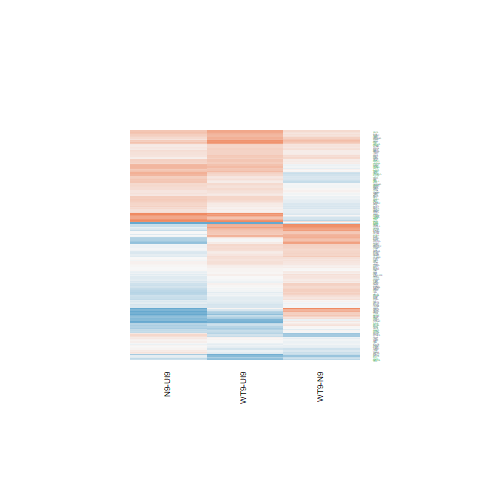

Data behind this chart, as committed beside it:
N9-UI9.logFC, N9-UI9.AveExpr, N9-UI9.t, N9-UI9.P.Value, N9-UI9.adj.P.Val, N9-UI9.B, WT9-UI9.logFC, WT9-UI9.AveExpr, WT9-UI9.t, WT9-UI9.P.Value, WT9-UI9.adj.P.Val, WT9-UI9.B, WT9-N9.logFC, WT9-N9.AveExpr, WT9-N9.t, WT9-N9.P.Value, WT9-N9.adj.P.Val, WT9-N9.B
0.1202, 3.321, 0.543, 0.5955, 0.7242, -6.584, 0.3001, 3.321, 1.395, 0.1841, 0.3416, -5.698, 0.1798, 3.321, 0.8812, 0.3928, 0.7217, -5.495
-0.4292, 4.233, -2.79, 0.01422, 0.04994, -3.672, -0.06841, 4.233, -0.4578, 0.654, 0.7841, -6.77, 0.3608, 4.233, 2.522, 0.02408, 0.2356, -3.43
-0.0847, 4.698, -0.5728, 0.5756, 0.7074, -6.904, 0.03696, 4.698, 0.2525, 0.8042, 0.885, -6.944, 0.1217, 4.698, 0.8864, 0.3901, 0.7202, -5.791
0.06988, 8.254, 0.6964, 0.4973, 0.6428, -7.206, 0.03864, 8.254, 0.3852, 0.7058, 0.8214, -7.273, -0.03124, 8.254, -0.3354, 0.7422, 0.9085, -6.499
0.2434, 2.425, 0.8182, 0.4267, 0.5796, -6.162, 0.2714, 2.425, 0.9394, 0.3631, 0.5368, -5.979, 0.02804, 2.425, 0.1022, 0.92, 0.9754, -5.647
-0.5119, 5.265, -4.118, 0.0009992, 0.007212, -1.258, -0.298, 5.265, -2.418, 0.02949, 0.09564, -4.491, 0.2139, 5.265, 1.844, 0.08599, 0.3897, -4.719
-0.3501, 2.203, -1.032, 0.3191, 0.4741, -5.85, -0.03542, 2.203, -0.11, 0.914, 0.9515, -6.322, 0.3146, 2.203, 0.9964, 0.3356, 0.6797, -5.104
-0.002302, 2.077, -0.008075, 0.9937, 0.9955, -6.34, 0.6087, 2.077, 2.347, 0.03379, 0.105, -3.925, 0.611, 2.077, 2.338, 0.03438, 0.2717, -3.489
0.3652, 4.014, 2.397, 0.03072, 0.08821, -4.383, 0.582, 4.014, 3.9, 0.001541, 0.01196, -1.396, 0.2168, 4.014, 1.559, 0.1408, 0.4744, -4.933
-0.07641, -0.7584, -0.09764, 0.9236, 0.9558, -5.608, -0.116, -0.7584, -0.1609, 0.8744, 0.9284, -5.576, -0.03963, -0.7584, -0.05446, 0.9573, 0.9868, -4.958
0.2273, 2.865, 1.024, 0.3227, 0.4777, -6.159, -0.3362, 2.865, -1.484, 0.1596, 0.3106, -5.492, -0.5635, 2.865, -2.683, 0.01755, 0.211, -3.019
-0.8106, -0.574, -1.288, 0.2183, 0.3627, -4.891, -0.2045, -0.574, -0.3568, 0.7264, 0.8364, -5.543, 0.606, -0.574, 1.034, 0.3181, 0.6648, -4.679
-0.1308, 2.14, -0.5077, 0.6194, 0.743, -6.286, 0.1691, 2.14, 0.6879, 0.5025, 0.6636, -6.117, 0.2999, 2.14, 1.258, 0.2285, 0.5837, -4.889
0.2772, 2.349, 1.041, 0.315, 0.4694, -5.956, 0.05866, 2.349, 0.2232, 0.8265, 0.8996, -6.382, -0.2185, 2.349, -0.8827, 0.392, 0.7215, -5.289
0.4164, 3.726, 2.416, 0.02958, 0.0859, -4.252, 0.7662, 3.726, 4.544, 0.000434, 0.005173, -0.05763, 0.3498, 3.726, 2.235, 0.04182, 0.2959, -3.849
0.3721, 1.775, 1.305, 0.2124, 0.3557, -5.48, 0.5603, 1.775, 2.068, 0.05724, 0.1509, -4.336, 0.1882, 1.775, 0.7226, 0.4815, 0.777, -5.263
-0.1014, 7.373, -0.8497, 0.4095, 0.5637, -7.036, 0.01765, 7.373, 0.1487, 0.8839, 0.9338, -7.295, 0.119, 7.373, 1.075, 0.3003, 0.6473, -5.928
0.1416, 4.789, 0.7192, 0.4836, 0.6309, -6.747, 0.3547, 4.789, 1.893, 0.07875, 0.1894, -5.263, 0.2131, 4.789, 1.174, 0.2596, 0.6127, -5.462
-0.4681, 3.001, -1.678, 0.115, 0.2307, -5.361, -0.4436, 3.001, -1.613, 0.1285, 0.2664, -5.365, 0.02445, 3.001, 0.0932, 0.927, 0.9779, -5.823
-0.4153, 3.474, -2.294, 0.03742, 0.1023, -4.424, -0.0848, 3.474, -0.4883, 0.6327, 0.7684, -6.594, 0.3305, 3.474, 1.962, 0.06947, 0.3627, -4.228
0.2007, 6.428, 1.62, 0.1271, 0.2481, -6.055, 0.1601, 6.428, 1.299, 0.2144, 0.3776, -6.385, -0.04064, 6.428, -0.3538, 0.7287, 0.9049, -6.373
0.1474, 6.159, 0.8693, 0.399, 0.5531, -6.9, -0.4577, 6.159, -2.688, 0.0174, 0.06576, -4.072, -0.605, 6.159, -3.804, 0.001867, 0.07578, -1.247
-0.4561, 5.543, -4, 0.001262, 0.0085, -1.517, -0.3565, 5.543, -3.144, 0.007015, 0.0347, -3.129, 0.09962, 5.543, 0.9337, 0.3659, 0.7016, -5.875
-0.1253, 2.33, -0.425, 0.6771, 0.7857, -6.392, -0.177, 2.33, -0.6249, 0.5419, 0.6962, -6.217, -0.05164, 2.33, -0.1876, 0.8538, 0.953, -5.608
0.1025, 0.5023, 0.2131, 0.8343, 0.8977, -5.874, 0.3986, 0.5023, 0.9083, 0.3788, 0.553, -5.484, 0.2961, 0.5023, 0.6696, 0.5138, 0.8017, -4.996
0.03127, 5.548, 0.2588, 0.7995, 0.8735, -7.205, -0.0677, 5.548, -0.5637, 0.5817, 0.7291, -6.97, -0.09897, 5.548, -0.8802, 0.3933, 0.7221, -5.948
0.2815, 2.026, 0.9158, 0.3749, 0.5303, -5.982, 0.2331, 2.026, 0.7761, 0.4503, 0.6205, -6.017, -0.04839, 2.026, -0.1701, 0.8673, 0.9582, -5.549
-0.2012, 6.016, -1.975, 0.06783, 0.158, -5.458, -0.2201, 6.016, -2.167, 0.04753, 0.1336, -5.029, -0.0189, 6.016, -0.199, 0.8451, 0.9501, -6.369
0.2926, 3.328, 1.513, 0.152, 0.2822, -5.691, -0.2592, 3.328, -1.316, 0.2087, 0.3713, -5.826, -0.5518, 3.328, -3.031, 0.008787, 0.1538, -2.462
0.06518, 2.117, 0.2476, 0.8079, 0.8793, -6.406, 0.2181, 2.117, 0.8385, 0.4156, 0.5897, -5.987, 0.1529, 2.117, 0.6293, 0.539, 0.8179, -5.412
0.02656, 4.29, 0.1435, 0.8879, 0.9322, -6.974, 0.08509, 4.29, 0.464, 0.6496, 0.7807, -6.773, 0.05853, 4.29, 0.341, 0.7381, 0.9077, -6.037
0.3942, 5.407, 3.138, 0.007097, 0.02996, -3.243, 0.3151, 5.407, 2.504, 0.02497, 0.08449, -4.355, -0.0791, 5.407, -0.6826, 0.5057, 0.7954, -6.095
0.4584, 4.425, 2.715, 0.0165, 0.05582, -3.854, 0.7246, 4.425, 4.412, 0.0005607, 0.006091, -0.4438, 0.2663, 4.425, 1.731, 0.1049, 0.4224, -4.747
0.4013, 6.558, 3.701, 0.00229, 0.01309, -2.244, 0.4539, 6.558, 4.2, 0.0008493, 0.008038, -1.146, 0.05257, 6.558, 0.525, 0.6076, 0.8521, -6.317
0.7207, 7.98, 5.773, 4.41751550591127e-05, 0.0007159, 1.7, 0.4848, 7.98, 3.875, 0.001619, 0.01242, -1.878, -0.2358, 7.98, -2.042, 0.06002, 0.3417, -4.636
-0.02903, 4.495, -0.1949, 0.8482, 0.9068, -6.999, 0.2673, 4.495, 1.825, 0.0889, 0.2064, -5.342, 0.2964, 4.495, 2.156, 0.04856, 0.3154, -4.094
-0.4831, 3.133, -2.257, 0.04009, 0.1078, -4.342, 0.05869, 3.133, 0.2937, 0.7732, 0.8669, -6.542, 0.5418, 3.133, 2.726, 0.01614, 0.2056, -2.935
0.04565, 1.481, 0.1369, 0.893, 0.9358, -6.296, -0.2359, 1.481, -0.6992, 0.4957, 0.6579, -5.942, -0.2816, 1.481, -0.8972, 0.3844, 0.7154, -5.118
0.3712, 3.602, 1.802, 0.09269, 0.1978, -5.317, 0.3136, 3.602, 1.524, 0.1493, 0.2964, -5.622, -0.05753, 3.602, -0.3035, 0.7658, 0.9174, -5.942
0.1701, 5.448, 1.398, 0.1834, 0.3224, -6.241, 0.1316, 5.448, 1.091, 0.2931, 0.465, -6.507, -0.03845, 5.448, -0.3411, 0.738, 0.9077, -6.259
0.0151, 2.885, 0.065, 0.9491, 0.9703, -6.628, 0.1873, 2.885, 0.8287, 0.4209, 0.5943, -6.198, 0.1722, 2.885, 0.8014, 0.436, 0.7488, -5.461
0.2757, 6.702, 2.865, 0.01224, 0.04484, -3.913, 0.262, 6.702, 2.726, 0.01613, 0.0622, -4.076, -0.01365, 6.702, -0.1532, 0.8804, 0.9626, -6.456
0.06459, 5.169, 0.5206, 0.6106, 0.7356, -7.007, 0.2245, 5.169, 1.831, 0.08803, 0.2048, -5.455, 0.1599, 5.169, 1.394, 0.1847, 0.5327, -5.32
-1.295, -0.7743, -1.948, 0.07135, 0.1642, -4.058, -1.671, -0.7743, -2.58, 0.02152, 0.07643, -3.137, -0.3759, -0.7743, -0.5832, 0.5689, 0.8348, -4.834
-0.2968, 0.9141, -0.7361, 0.4736, 0.6223, -5.753, 0.6659, 0.9141, 1.825, 0.08896, 0.2065, -4.514, 0.9628, 0.9141, 2.61, 0.02026, 0.2203, -3.193
0.4979, -0.03787, 1.126, 0.2789, 0.4305, -5.261, 0.7017, -0.03787, 1.604, 0.1305, 0.2692, -4.631, 0.2039, -0.03787, 0.5092, 0.6184, 0.8578, -5.045
0.4892, 2.682, 2.224, 0.04272, 0.1132, -4.339, 0.9149, 2.682, 4.38, 0.000597, 0.006327, -0.2143, 0.4257, 2.682, 2.141, 0.04998, 0.3191, -3.848
-0.3501, 0.893, -0.7261, 0.4795, 0.6272, -5.706, 0.4635, 0.893, 1.054, 0.3093, 0.482, -5.415, 0.8136, 0.893, 1.836, 0.08723, 0.3924, -4.101
-0.1364, 4.919, -1.098, 0.2902, 0.4429, -6.5, 0.0918, 4.919, 0.7485, 0.4663, 0.635, -6.728, 0.2282, 4.919, 1.983, 0.06694, 0.3563, -4.445
-0.2395, 3.857, -1.376, 0.1899, 0.33, -5.918, -0.2531, 3.857, -1.502, 0.1547, 0.3042, -5.677, -0.0136, 3.857, -0.08339, 0.9347, 0.98, -5.962
-1.57, 1.797, -4.797, 0.0002672, 0.002722, 0.6303, -1.576, 1.797, -4.788, 0.0002718, 0.003669, 0.6382, -0.005757, 1.797, -0.01804, 0.9859, 0.996, -5.468
-0.03356, 2.31, -0.08961, 0.9298, 0.9593, -6.333, 0.5866, 2.31, 1.727, 0.1056, 0.2329, -4.926, 0.6202, 2.31, 1.803, 0.09253, 0.401, -4.217
-0.6471, -0.6831, -0.883, 0.3918, 0.547, -5.22, 0.1043, -0.6831, 0.1574, 0.8771, 0.9298, -5.547, 0.7514, -0.6831, 1.104, 0.2878, 0.6375, -4.632
-0.1905, 2.952, -0.8188, 0.4263, 0.5793, -6.285, 0.5762, 2.952, 2.641, 0.01907, 0.06991, -3.614, 0.7667, 2.952, 3.606, 0.002772, 0.09358, -1.456
0.5571, 6.499, 5.09, 0.0001535, 0.001797, 0.5007, 0.4259, 6.499, 3.89, 0.001572, 0.01213, -1.764, -0.1312, 6.499, -1.298, 0.2147, 0.5687, -5.629
0.4079, 5.275, 2.816, 0.01351, 0.04815, -3.849, 0.2976, 5.275, 2.047, 0.05944, 0.155, -5.138, -0.1103, 5.275, -0.8252, 0.4228, 0.7416, -5.965
-0.1334, 7.906, -1.158, 0.266, 0.4164, -6.748, -0.01562, 7.906, -0.1363, 0.8935, 0.94, -7.318, 0.1178, 7.906, 1.101, 0.2892, 0.6382, -5.919
-1.129, 0.985, -2.463, 0.02701, 0.0802, -3.5, -0.4509, 0.985, -1.054, 0.3094, 0.4821, -5.446, 0.6781, 0.985, 1.575, 0.137, 0.4705, -4.37
0.3206, 7.262, 2.653, 0.01864, 0.06099, -4.354, 0.4429, 7.262, 3.672, 0.002431, 0.01655, -2.246, 0.1223, 7.262, 1.094, 0.2919, 0.6393, -5.903
1.095, 7.972, 7.626, 2.06885771636088e-06, 8.32248890372217e-05, 4.874, 0.9225, 7.972, 6.394, 1.5020394103574e-05, 0.0004874, 2.915, -0.1723, 7.972, -1.303, 0.2133, 0.567, -5.708
... 138 more rows
